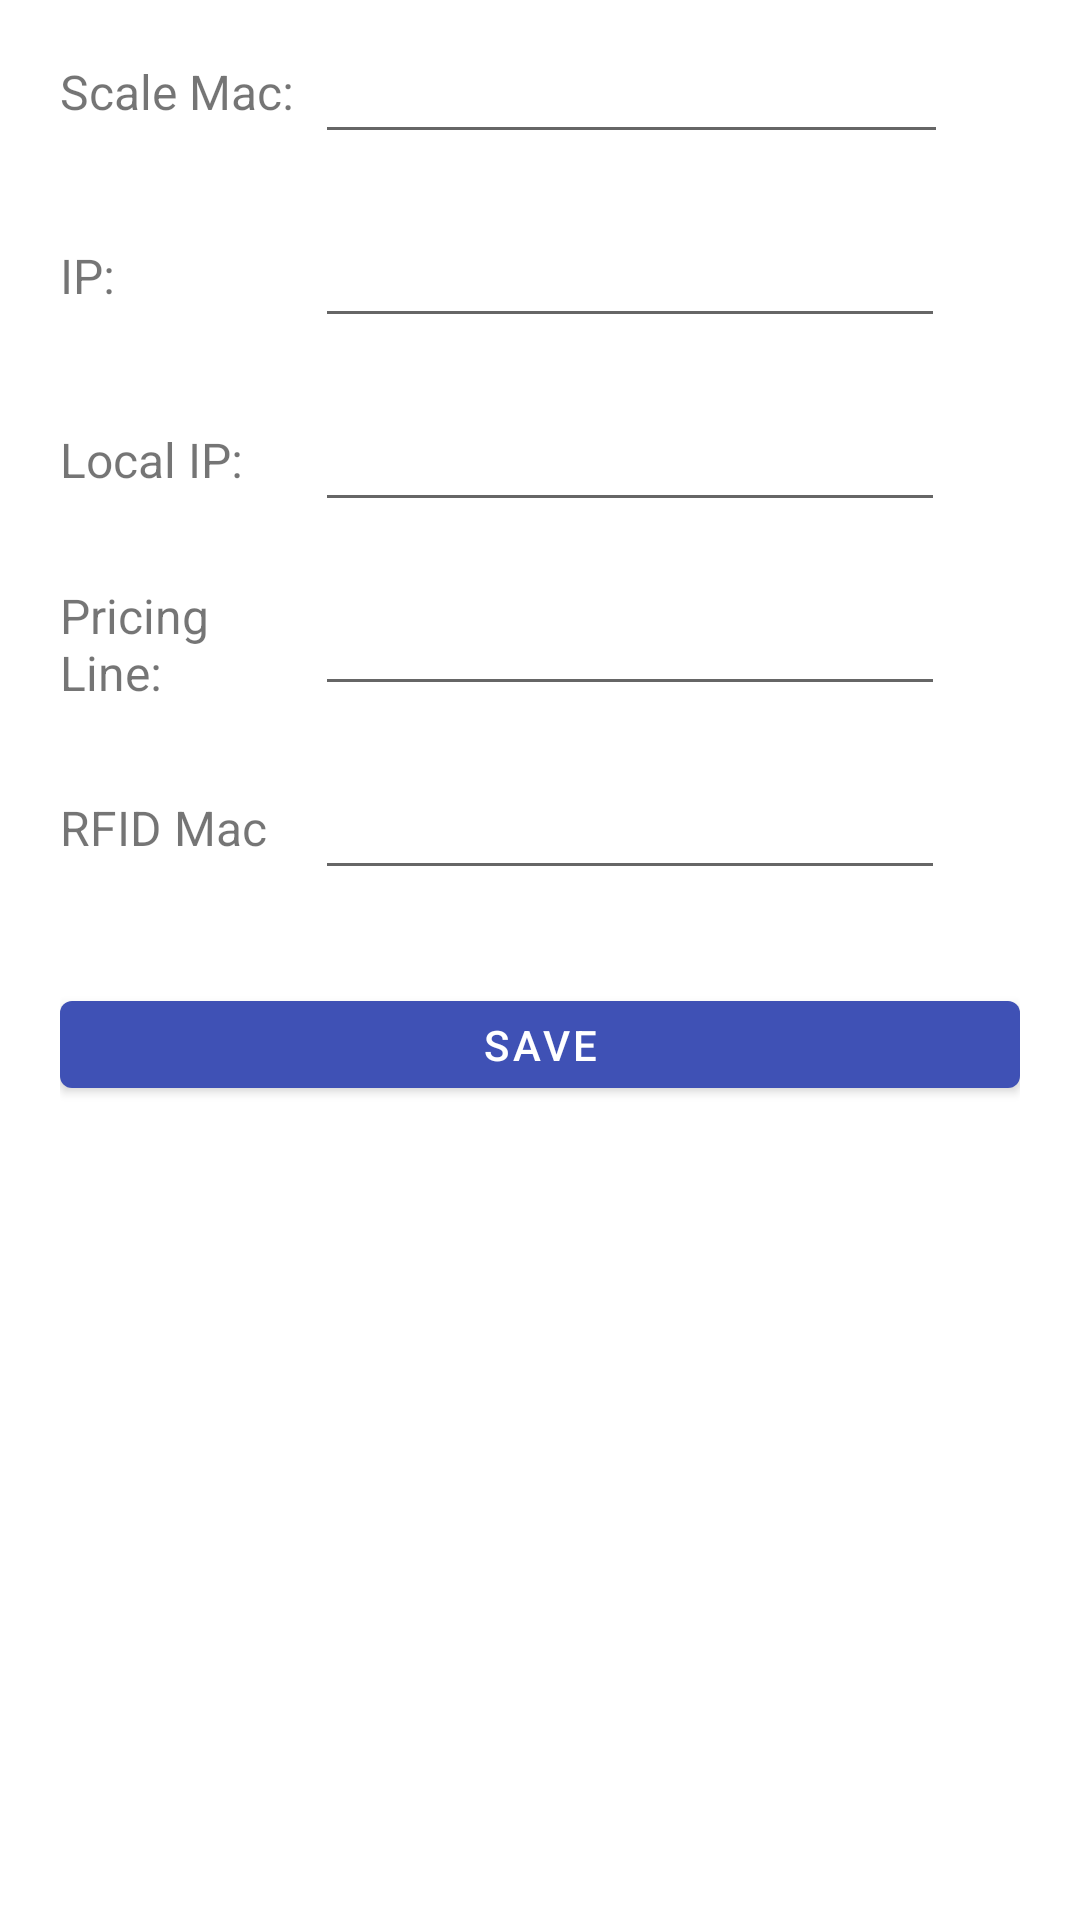

Produce the Android XML layout that renders to this screen, including the resource entries it uses.
<!-- AndroidManifest.xml: application theme AppTheme -->
<!-- res/layout/pop_window_main.xml -->
<?xml version="1.0" encoding="utf-8"?>
<LinearLayout xmlns:android="http://schemas.android.com/apk/res/android"
    xmlns:app="http://schemas.android.com/apk/res-auto"
    android:layout_width="match_parent"
    android:layout_height="wrap_content"
    android:background="@android:color/white"
    android:orientation="vertical"
    android:paddingLeft="20dp"
    android:paddingRight="20dp">

    <LinearLayout
        android:layout_width="match_parent"
        android:layout_height="wrap_content"
        android:gravity="center_vertical"
        android:orientation="horizontal"
        android:paddingTop="10dp"
        android:paddingBottom="10dp">

        <TextView
            android:layout_width="85dp"
            android:layout_height="wrap_content"
            android:layout_weight="0"
            android:text="Scale Mac:"
            android:textSize="16sp" />

        <EditText
            android:id="@+id/txtScaleMac"
            android:layout_width="211dp"
            android:layout_height="wrap_content"
            android:layout_weight="0"
            android:inputType="textPersonName" />
    </LinearLayout>

    <LinearLayout
        android:layout_width="match_parent"
        android:layout_height="wrap_content"
        android:gravity="center_vertical"
        android:orientation="horizontal"
        android:paddingTop="10dp"
        android:paddingBottom="10dp">

        <TextView
            android:layout_width="85dp"
            android:layout_height="wrap_content"
            android:layout_weight="0"
            android:text="IP:"
            android:textSize="16sp" />

        <EditText
            android:id="@+id/txtIPAddress"
            android:layout_width="wrap_content"
            android:layout_height="wrap_content"
            android:layout_weight="0"
            android:ems="10"
            android:inputType="textPersonName" />

    </LinearLayout>

    <LinearLayout
        android:layout_width="match_parent"
        android:layout_height="wrap_content"
        android:gravity="center_vertical"
        android:orientation="horizontal"
        android:paddingTop="10dp"
        android:paddingBottom="10dp">

        <TextView
            android:layout_width="85dp"
            android:layout_height="wrap_content"
            android:layout_weight="0"
            android:text="Local IP:"
            android:textSize="16sp" />

        <EditText
            android:id="@+id/txtIPAddress2"
            android:layout_width="wrap_content"
            android:layout_height="wrap_content"
            android:layout_weight="0"
            android:ems="10"
            android:inputType="textPersonName" />

    </LinearLayout>

    <LinearLayout
        android:layout_width="match_parent"
        android:layout_height="wrap_content"
        android:gravity="center_vertical"
        android:orientation="horizontal"
        android:paddingTop="10dp"
        android:paddingBottom="10dp">

        <TextView
            android:layout_width="85dp"
            android:layout_height="wrap_content"
            android:layout_weight="0"
            android:text="Pricing Line:"
            android:textSize="16sp" />

        <EditText
            android:id="@+id/txtPricingLineCode"
            android:layout_width="wrap_content"
            android:layout_height="wrap_content"
            android:layout_weight="0"
            android:ems="10"
            android:inputType="textPersonName" />

    </LinearLayout>

    <LinearLayout
        android:layout_width="match_parent"
        android:layout_height="wrap_content"
        android:gravity="center_vertical"
        android:orientation="horizontal"
        android:paddingTop="10dp"
        android:paddingBottom="10dp"
        android:visibility="visible">

        <TextView
            android:layout_width="85dp"
            android:layout_height="wrap_content"
            android:layout_weight="0"
            android:text="RFID Mac"
            android:textSize="16sp" />

        <EditText
            android:id="@+id/txtRFIDMac"
            android:layout_width="wrap_content"
            android:layout_height="wrap_content"
            android:ems="10"
            android:inputType="textPersonName" />
    </LinearLayout>


    <LinearLayout
        android:id="@+id/pop_main_filter"
        android:layout_width="match_parent"
        android:layout_height="73dp"
        android:gravity="center_vertical"
        android:orientation="vertical"
        android:paddingTop="10dp"
        android:paddingBottom="10dp">

        <LinearLayout
            android:layout_width="match_parent"
            android:layout_height="51dp"
            android:gravity="center_vertical"
            android:orientation="horizontal"
            android:paddingTop="10dp">

            <Button
                android:id="@+id/btnSave"
                android:layout_width="wrap_content"
                android:layout_height="wrap_content"
                android:layout_weight="1"
                android:text="Save" />
        </LinearLayout>
    </LinearLayout>


</LinearLayout>
<!-- resources referenced by this layout -->
<resources>
  <style name="AppTheme" parent="Theme.MaterialComponents.DayNight.DarkActionBar">
          
          <item name="colorPrimary">@color/colorPrimary</item>
          <item name="colorPrimaryDark">@color/colorPrimaryDark</item>
          <item name="colorAccent">@color/colorAccent</item>
  
      </style>
  <color name="colorPrimary">#3F51B5</color>
  <color name="colorPrimaryDark">#303F9F</color>
  <color name="colorAccent">#FF4081</color>
</resources>
